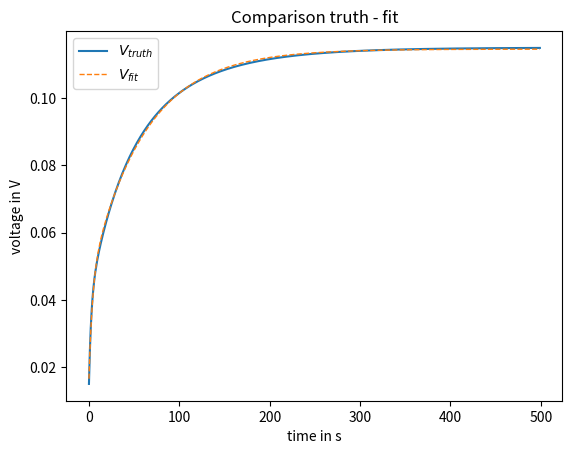

This figure's Python source:
import numpy as np
import matplotlib.pyplot as plt
from scipy.optimize import fmin


# Model for artificial relaxation pulse creation
def model_(I, ts,  plot=False):
    """
    Model to create an artificial ralaxation pulse for this example.
    
    I: Input current array
    ts: Sample time
    plot: Plot output?
    """
    
    R0 = 0.015
    R1 = 0.025
    R2 = 0.035
    R3 = 0.04
    C1 = 100
    C2 = 1000
    C3 = 2000
    tau1 = R1*C1
    tau2 = R2*C2
    tau3 = R3*C3
    _len = len(I)
    t = np.arange(0, _len*ts, ts)
    #print(_len)
    #print(len(t))
    V_out = np.multiply(R0, I) + \
            np.multiply(R1*(1-np.exp(-t/tau1)), I) + \
            np.multiply(R2*(1-np.exp(-t/tau2)), I) + \
            np.multiply(R3*(1-np.exp(-t/tau3)), I)
    
    if plot:
        fig, ax = plt.subplots()
        ax.plot(t, V_out)
        ax.set(xlabel='t in s', ylabel='V in V', title='Relaxation voltage truth')
        
        
    return V_out, t


# Model to fit
def model(parameter, I, ts,  plot=False):
    """
    Model to calculate the resulting parameter fit for this example.
    
    parameter: [R0, R1, R2, tau1, tau2]
    I: Input current array
    ts: Sample time
    """
    
    R0 = parameter[0]
    R1 = parameter[1]
    R2 = parameter[2]
    tau1 = parameter[3]
    tau2 = parameter[4]
    _len = len(I)
    t = np.arange(0, _len*ts, ts)
    V_out = np.multiply(R0, I) + \
            np.multiply(R1*(1-np.exp(-t/tau1)), I) + \
            np.multiply(R2*(1-np.exp(-t/tau2)), I)
    
    if plot:
        fig, ax = plt.subplots()
        ax.plot(t, V_out)
        ax.set(xlabel='t in s', ylabel='V in V', title='Relaxation voltage fit')
        
        
    return V_out, t


# Define fitting function
def objective_function(parameter, V_truth, t):
    """
    Objective function for this example.
    
    parameter: [R0, R1, R2, tau1, tau2]
    V_truth: Voltage curve to compare with
    t: Time array for voltage curve
    """
    
    # Calculate fitting function
    V_out = np.multiply(parameter[0], I) + \
            np.multiply(parameter[1]*(1-np.exp(-t/parameter[3])), I) + \
            np.multiply(parameter[2]*(1-np.exp(-t/parameter[4])), I)
    
    e = np.sqrt(np.mean(np.subtract(V_out, V_truth)**2))

    return e


if __name__ == '__main__':
    # Create current signal
    I = np.ones(500)  # 500 samples
    ts = 1  # Sample time: 1s
    
    # Set initial guess
    x_init = [0.015, 0.025, 0.035, 1.5, 25]  # This is a very good initial guess
    
    # Calculate the true voltage curve
    V_truth, t = model_(I, ts, plot=False)
    
    # Fit model to true voltage curve
    x = fmin(objective_function, x_init, args=(V_truth, t), maxiter=None)
    
    # Calculate fittet model voltage curve
    V_fit, t = model(x, I, ts, plot=False)
    
    # Print result
    print(f'Fittet parameters: \n R0: {x[0]} \n R1: {x[1]} \n R2: {x[2]} \n tau1: {x[3]} \n tau2: {x[4]}')
    
    # Plot result
    fig, ax = plt.subplots()
    ax.plot(t, V_truth, label='$V_{truth}$')
    ax.plot(t, V_fit, label='$V_{fit}$', linewidth=1, linestyle='--')
    ax.set(xlabel='time in s', ylabel='voltage in V', title='Comparison truth - fit')
    ax.legend()
